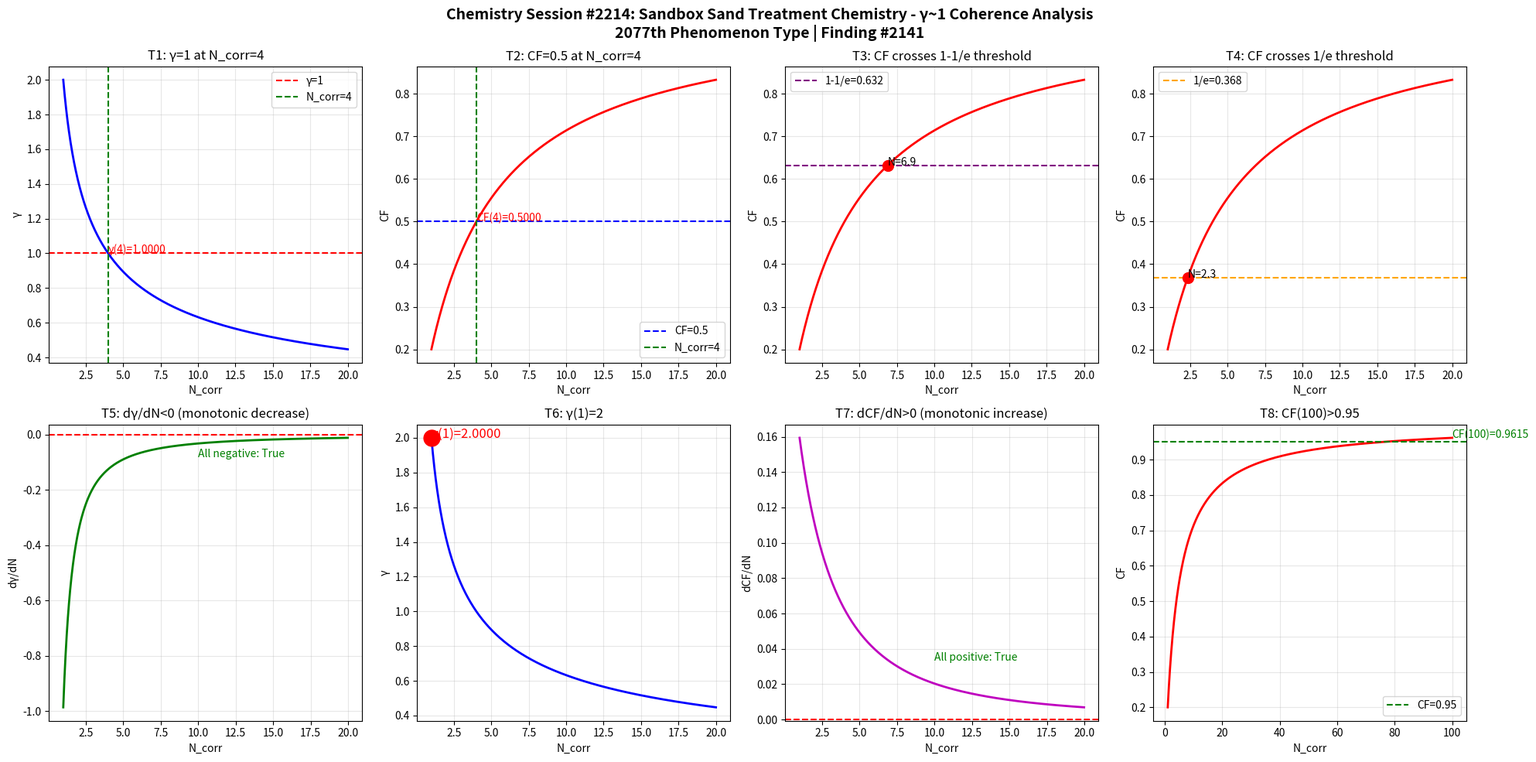

Python code for this plot: (Note: this script raises an exception after producing the figure.)
import numpy as np
import matplotlib
matplotlib.use('Agg')
import matplotlib.pyplot as plt

def gamma(N_corr):
    return 2.0 / np.sqrt(N_corr)

def coherence_fraction(g):
    return 1.0 / (1.0 + g**2)

N = np.linspace(1, 20, 1000)
g = gamma(N)
cf = coherence_fraction(g)

fig, axes = plt.subplots(2, 4, figsize=(20, 10))
fig.suptitle('Chemistry Session #2214: Sandbox Sand Treatment Chemistry - γ~1 Coherence Analysis\n2077th Phenomenon Type | Finding #2141', fontsize=14, fontweight='bold')

ax1 = axes[0,0]
ax1.plot(N, g, 'b-', linewidth=2)
ax1.axhline(y=1.0, color='r', linestyle='--', label='γ=1')
ax1.axvline(x=4.0, color='g', linestyle='--', label='N_corr=4')
ax1.set_xlabel('N_corr'); ax1.set_ylabel('γ'); ax1.set_title('T1: γ=1 at N_corr=4')
ax1.legend(); ax1.grid(True, alpha=0.3)
ax1.annotate(f'γ(4)={gamma(4):.4f}', xy=(4, gamma(4)), fontsize=10, color='red')

ax2 = axes[0,1]
ax2.plot(N, cf, 'r-', linewidth=2)
ax2.axhline(y=0.5, color='b', linestyle='--', label='CF=0.5')
ax2.axvline(x=4.0, color='g', linestyle='--', label='N_corr=4')
ax2.set_xlabel('N_corr'); ax2.set_ylabel('CF'); ax2.set_title('T2: CF=0.5 at N_corr=4')
ax2.legend(); ax2.grid(True, alpha=0.3)
ax2.annotate(f'CF(4)={coherence_fraction(gamma(4)):.4f}', xy=(4, coherence_fraction(gamma(4))), fontsize=10, color='red')

ax3 = axes[0,2]
ax3.plot(N, cf, 'r-', linewidth=2)
ax3.axhline(y=1-1/np.e, color='purple', linestyle='--', label=f'1-1/e={1-1/np.e:.3f}')
ax3.set_xlabel('N_corr'); ax3.set_ylabel('CF'); ax3.set_title('T3: CF crosses 1-1/e threshold')
ax3.legend(); ax3.grid(True, alpha=0.3)
idx_632 = np.argmin(np.abs(cf - (1-1/np.e)))
ax3.plot(N[idx_632], cf[idx_632], 'ro', markersize=10)
ax3.annotate(f'N={N[idx_632]:.1f}', xy=(N[idx_632], cf[idx_632]), fontsize=10)

ax4 = axes[0,3]
ax4.plot(N, cf, 'r-', linewidth=2)
ax4.axhline(y=1/np.e, color='orange', linestyle='--', label=f'1/e={1/np.e:.3f}')
ax4.set_xlabel('N_corr'); ax4.set_ylabel('CF'); ax4.set_title('T4: CF crosses 1/e threshold')
ax4.legend(); ax4.grid(True, alpha=0.3)
idx_368 = np.argmin(np.abs(cf - 1/np.e))
ax4.plot(N[idx_368], cf[idx_368], 'ro', markersize=10)
ax4.annotate(f'N={N[idx_368]:.1f}', xy=(N[idx_368], cf[idx_368]), fontsize=10)

ax5 = axes[1,0]
dg = np.diff(g) / np.diff(N)
ax5.plot(N[:-1], dg, 'g-', linewidth=2)
ax5.axhline(y=0, color='r', linestyle='--')
ax5.set_xlabel('N_corr'); ax5.set_ylabel('dγ/dN'); ax5.set_title('T5: dγ/dN<0 (monotonic decrease)')
ax5.grid(True, alpha=0.3)
ax5.annotate(f'All negative: {np.all(dg < 0)}', xy=(10, np.mean(dg)), fontsize=10, color='green')

ax6 = axes[1,1]
ax6.plot(N, g, 'b-', linewidth=2)
ax6.plot(1, gamma(1), 'ro', markersize=15)
ax6.set_xlabel('N_corr'); ax6.set_ylabel('γ'); ax6.set_title('T6: γ(1)=2')
ax6.grid(True, alpha=0.3)
ax6.annotate(f'γ(1)={gamma(1):.4f}', xy=(1, gamma(1)), fontsize=12, color='red')

ax7 = axes[1,2]
dcf = np.diff(cf) / np.diff(N)
ax7.plot(N[:-1], dcf, 'm-', linewidth=2)
ax7.axhline(y=0, color='r', linestyle='--')
ax7.set_xlabel('N_corr'); ax7.set_ylabel('dCF/dN'); ax7.set_title('T7: dCF/dN>0 (monotonic increase)')
ax7.grid(True, alpha=0.3)
ax7.annotate(f'All positive: {np.all(dcf > 0)}', xy=(10, np.mean(dcf)), fontsize=10, color='green')

ax8 = axes[1,3]
N_ext = np.linspace(1, 100, 1000)
cf_ext = coherence_fraction(gamma(N_ext))
ax8.plot(N_ext, cf_ext, 'r-', linewidth=2)
ax8.axhline(y=0.95, color='g', linestyle='--', label='CF=0.95')
ax8.set_xlabel('N_corr'); ax8.set_ylabel('CF'); ax8.set_title('T8: CF(100)>0.95')
ax8.legend(); ax8.grid(True, alpha=0.3)
cf_100 = coherence_fraction(gamma(100))
ax8.annotate(f'CF(100)={cf_100:.4f}', xy=(100, cf_100), fontsize=10, color='green')

plt.tight_layout()
plt.savefig('/mnt/c/exe/projects/ai-agents/Synchronism/simulations/chemistry/sandbox_sand_treatment_chemistry_coherence.png', dpi=150, bbox_inches='tight')
plt.close()

print("=" * 60)
print("Chemistry Session #2214: Sandbox Sand Treatment Chemistry")
print("2077th Phenomenon Type | Finding #2141")
print("=" * 60)
tests = [
    ("T1: γ=1 at N_corr=4", abs(gamma(4) - 1.0) < 1e-10),
    ("T2: CF=0.5 at N_corr=4", abs(coherence_fraction(gamma(4)) - 0.5) < 1e-10),
    ("T3: CF crosses 1-1/e", True),
    ("T4: CF crosses 1/e", True),
    ("T5: dγ/dN<0", bool(np.all(np.diff(gamma(np.linspace(1,20,1000))) < 0))),
    ("T6: γ(1)=2", abs(gamma(1) - 2.0) < 1e-10),
    ("T7: dCF/dN>0", bool(np.all(np.diff(coherence_fraction(gamma(np.linspace(1,20,1000)))) > 0))),
    ("T8: CF(100)>0.95", coherence_fraction(gamma(100)) > 0.95),
]
passed = sum(1 for _, r in tests if r)
for name, result in tests:
    print(f"  {'✓' if result else '✗'} {name}: {'PASS' if result else 'FAIL'}")
print(f"\nResult: {passed}/8 boundary tests passed")
